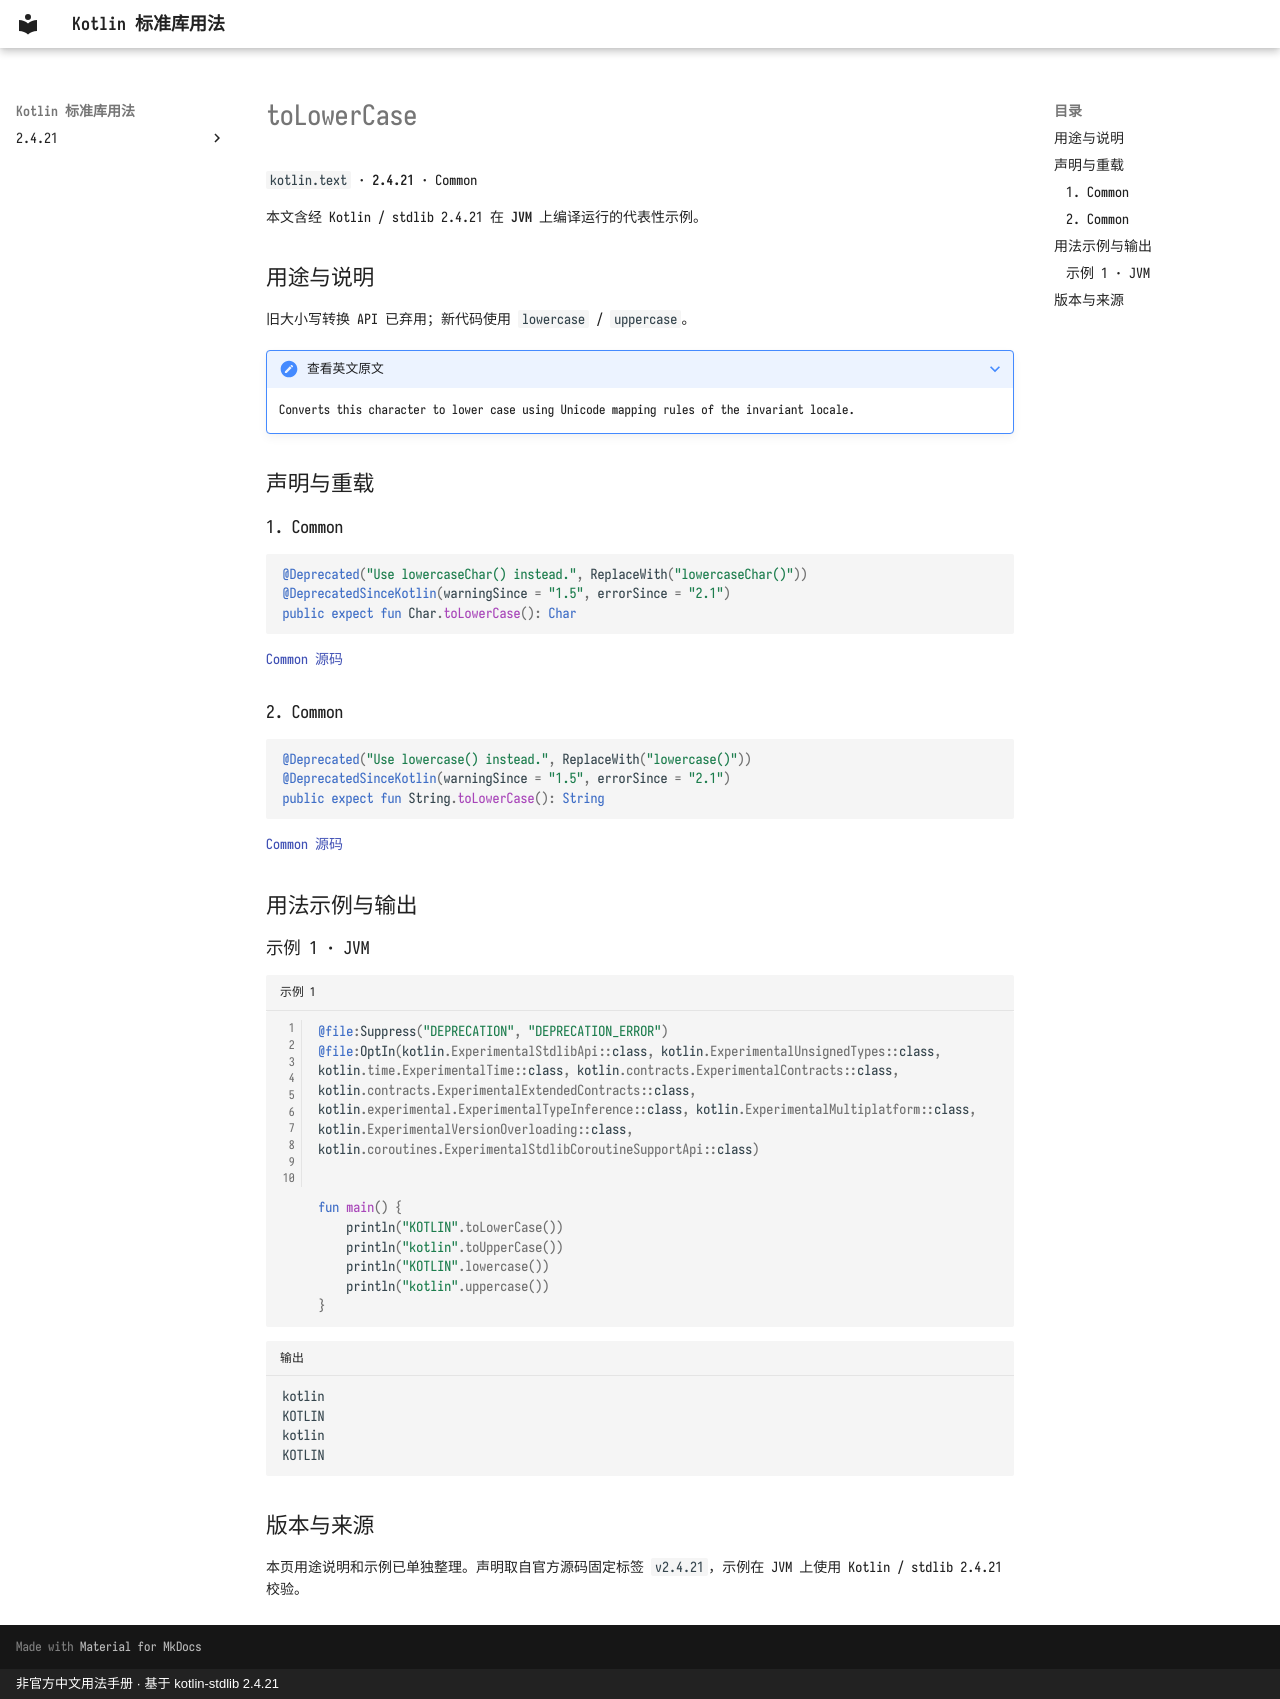

repository: oooooooko/kotlin-stdlib-docs · page: zh/api/kotlin.text/tolowercase--c9a67831/index.html · generator: mkdocs · copyright: 非官方中文用法手册 · 基于 kotlin-stdlib 2.4.21

# toLowerCase

`kotlin.text` · **2.4.21** · Common

本文含经 Kotlin / stdlib 2.4.21 在 **JVM** 上编译运行的代表性示例。

## 用途与说明

旧大小写转换 API 已弃用；新代码使用 `lowercase` / `uppercase`。

??? note "查看英文原文"

    Converts this character to lower case using Unicode mapping rules of the invariant locale.

## 声明与重载

### 1. Common

```kotlin
@Deprecated("Use lowercaseChar() instead.", ReplaceWith("lowercaseChar()"))
@DeprecatedSinceKotlin(warningSince = "1.5", errorSince = "2.1")
public expect fun Char.toLowerCase(): Char
```

[Common 源码](https://github.com/JetBrains/kotlin/blob/v2.4.21/libraries/stdlib/src/kotlin/text/Char.kt#L118)

### 2. Common

```kotlin
@Deprecated("Use lowercase() instead.", ReplaceWith("lowercase()"))
@DeprecatedSinceKotlin(warningSince = "1.5", errorSince = "2.1")
public expect fun String.toLowerCase(): String
```

[Common 源码](https://github.com/JetBrains/kotlin/blob/v2.4.21/libraries/stdlib/src/kotlin/text/Strings.kt#L33)

## 用法示例与输出

### 示例 1 · JVM

```kotlin title="示例 1" linenums="1"
@file:Suppress("DEPRECATION", "DEPRECATION_ERROR")
@file:OptIn(kotlin.ExperimentalStdlibApi::class, kotlin.ExperimentalUnsignedTypes::class, kotlin.time.ExperimentalTime::class, kotlin.contracts.ExperimentalContracts::class, kotlin.contracts.ExperimentalExtendedContracts::class, kotlin.experimental.ExperimentalTypeInference::class, kotlin.ExperimentalMultiplatform::class, kotlin.ExperimentalVersionOverloading::class, kotlin.coroutines.ExperimentalStdlibCoroutineSupportApi::class)


fun main() {
    println("KOTLIN".toLowerCase())
    println("kotlin".toUpperCase())
    println("KOTLIN".lowercase())
    println("kotlin".uppercase())
}
```

```text title="输出"
kotlin
KOTLIN
kotlin
KOTLIN
```

## 版本与来源

本页用途说明和示例已单独整理。声明取自官方源码固定标签 `v2.4.21`，示例在 JVM 上使用 Kotlin / stdlib 2.4.21 校验。
